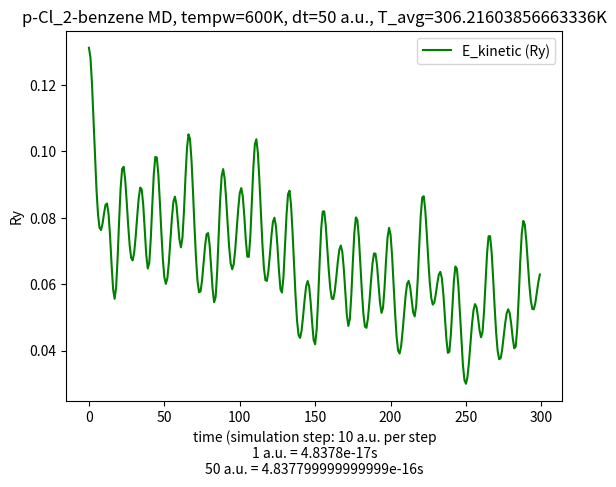

This chart was generated by the following Python code:
#!/usr/bin/env python3

import matplotlib.pyplot as plt
import numpy as np
import sys

# pw.x options
################
# ion initial kick temp = 300K
# dt = 50 a.u. (Ry) = 50*4.8378e-17 s 
# N_step = 300
#
#
#
# basic data
#################
# Ekins = [ ... ]
# Etots = [ ... ]
# temperatures = [ ... ]
#
#
#
# derived lists
#################
# Epots = [ Etots[i] - Ekins[i] for i in range(len(Ekins)) ] 
# norm_Etots = [ thing/Etots[0] for thing in Etots ]
# diff_Etots = [ thing - Etots[0] for thing in Etots ]
# average_temp = get_mean(temperatures)
# inds = range(len(Ekins))

dt=10
ry_atomic_time=4.8378e-17 #seconds per a.u.
timestep_SI = dt*ry_atomic_time
tempw=600

def get_mean(li):
  summe = 0
  for item in li:
    summe += item
  return summe/len(li)

def main():
  #plt.scatter(inds, Ekins, color='b', marker='s', s=65, label='Kinetic Energy (Ry)')
  plt.plot(inds, Ekins, color='g', label='E_kinetic (Ry)')
  #plt.plot(inds, norm_Etots, color='r', label='E_total[t]/(-548.00599230 Ry)')
  #plt.plot(inds, diff_Etots, color='k', label='E_total[t] - E_total[0] = E_total[t] + 548.00599230 Ry')


  #plt.scatter(ecut, etas_pbe_n,  color='g', marker='o', s=65, label='GGA: Cl.pbe-n-kjpaw_psl.1.0.0.UPF')
  #plt.scatter(ecut, etas_pz_nl,  color='r', marker='^', s=65, label='LDA: Cl.pz-nl-kjpaw_psl.1.0.0.UPF')
  #plt.scatter(ecut, etas_pz_n,   color='k', marker='<', s=65, label='LDA: Cl.pz-n-kjpaw_psl.1.0.0.UPF')
  #plt.plot(ecut, etas)

  plt.title("p-Cl_2-benzene MD, tempw={}K, dt=50 a.u., T_avg={}K".format(tempw, get_mean(temperatures)))
  plt.ylabel("Ry")
  plt.xlabel("time (simulation step: {} a.u. per step\n1 a.u. = {}s\n50 a.u. = {}s".format(dt, ry_atomic_time,  timestep_SI))


  print(average_temp)
  plt.legend(loc=1)

  #plt.ylim(ymin=-547.5)

  plt.show()  



#### put big data vectors here

Etots = [-547.94043922,
-547.94034838,
-547.94020933,
-547.94006407,
-547.93994025,
-547.93985282,
-547.93980864,
-547.93981010,
-547.93985638,
-547.93994255,
-547.94005760,
-547.94017927,
-547.94027181,
-547.94029118,
-547.94020177,
-547.94000978,
-547.93978995,
-547.93966388,
-547.93971700,
-547.93992419,
-547.94016963,
-547.94033891,
-547.94038494,
-547.94032551,
-547.94020692,
-547.94007380,
-547.93995684,
-547.93987283,
-547.93982940,
-547.93982903,
-547.93987127,
-547.93995253,
-547.94006371,
-547.94018626,
-547.94028870,
-547.94032816,
-547.94026435,
-547.94008980,
-547.93986248,
-547.93970063,
-547.93971038,
-547.93989539,
-547.94014986,
-547.94034587,
-547.94041645,
-547.94036855,
-547.94024796,
-547.94010367,
-547.93997131,
-547.93987163,
-547.93981490,
-547.93980510,
-547.93984232,
-547.93992291,
-547.94003710,
-547.94016560,
-547.94027617,
-547.94032548,
-547.94027304,
-547.94011074,
-547.93989494,
-547.93974175,
-547.93975592,
-547.93994072,
-547.94019028,
-547.94037716,
-547.94043620,
-547.94037704,
-547.94024778,
-547.94009859,
-547.93996500,
-547.93986671,
-547.93981241,
-547.93980443,
-547.93984146,
-547.93991921,
-547.94002854,
-547.94015191,
-547.94026073,
-547.94031555,
-547.94027562,
-547.94012469,
-547.93990481,
-547.93972421,
-547.93969899,
-547.93985769,
-547.94010986,
-547.94032188,
-547.94041257,
-547.94037970,
-547.94026781,
-547.94012844,
-547.93999960,
-547.93990290,
-547.93984745,
-547.93983547,
-547.93986602,
-547.93993534,
-547.94003591,
-547.94015369,
-547.94026468,
-547.94033338,
-547.94031867,
-547.94019428,
-547.93998289,
-547.93977826,
-547.93970824,
-547.93983563,
-547.94009299,
-547.94033730,
-547.94046083,
-547.94044355,
-547.94032836,
-547.94017372,
-547.94002558,
-547.93991117,
-547.93984284,
-547.93982374,
-547.93985229,
-547.93992346,
-547.94002793,
-547.94014913,
-547.94026193,
-547.94033213,
-547.94032117,
-547.94020492,
-547.94000413,
-547.93980549,
-547.93973006,
-547.93984193,
-547.94008278,
-547.94031736,
-547.94043942,
-547.94042616,
-547.94031722,
-547.94016927,
-547.94002740,
-547.93991801,
-547.93985252,
-547.93983326,
-547.93985778,
-547.93992032,
-547.94001166,
-547.94011780,
-547.94021861,
-547.94028747,
-547.94029331,
-547.94021151,
-547.94004610,
-547.93985421,
-547.93973981,
-547.93978863,
-547.93998835,
-547.94022891,
-547.94039118,
-547.94042435,
-547.94034954,
-547.94021956,
-547.94008345,
-547.93997288,
-547.93990307,
-547.93987812,
-547.93989619,
-547.93995134,
-547.94003423,
-547.94013206,
-547.94022708,
-547.94029619,
-547.94031230,
-547.94025057,
-547.94010518,
-547.93991534,
-547.93977475,
-547.93978426,
-547.93996237,
-547.94021309,
-547.94040284,
-547.94045813,
-547.94038888,
-547.94024978,
-547.94009729,
-547.93996988,
-547.93988691,
-547.93985439,
-547.93987045,
-547.93992836,
-547.94001753,
-547.94012246,
-547.94022362,
-547.94029814,
-547.94032028,
-547.94026739,
-547.94013463,
-547.93995856,
-547.93982572,
-547.93982929,
-547.93998731,
-547.94021283,
-547.94038305,
-547.94042937,
-547.94036040,
-547.94022689,
-547.94008184,
-547.93996141,
-547.93988377,
-547.93985394,
-547.93986928,
-547.93992275,
-547.94000389,
-547.94009903,
-547.94019062,
-547.94025859,
-547.94028130,
-547.94023857,
-547.94012368,
-547.93996400,
-547.93983404,
-547.93982419,
-547.93996529,
-547.94018679,
-547.94037030,
-547.94043890,
-547.94039078,
-547.94027141,
-547.94013349,
-547.94001510,
-547.93993607,
-547.93990268,
-547.93991335,
-547.93996151,
-547.94003680,
-547.94012559,
-547.94021151,
-547.94027607,
-547.94029908,
-547.94026075,
-547.94015060,
-547.93998859,
-547.93984472,
-547.93981623,
-547.93994873,
-547.94017823,
-547.94037724,
-547.94045569,
-547.94040636,
-547.94027740,
-547.94012705,
-547.93999785,
-547.93991187,
-547.93987560,
-547.93988620,
-547.93993544,
-547.94001168,
-547.94010123,
-547.94018896,
-547.94025983,
-547.94029686,
-547.94027961,
-547.94019260,
-547.94004596,
-547.93990015,
-547.93985259,
-547.93996137,
-547.94017670,
-547.94037544,
-547.94046225,
-547.94042287,
-547.94030181,
-547.94015655,
-547.94002982,
-547.93994372,
-547.93990457,
-547.93990916,
-547.93994901,
-547.94001279,
-547.94008832,
-547.94016433,
-547.94023006,
-547.94027333,
-547.94027666,
-547.94021799,
-547.94008964,
-547.93993088,
-547.93983583,
-547.93989154,
-547.94008742,
-547.94031148,
-547.94044664,
-547.94045139,
-547.94035709,
-547.94022157,
-547.94009328,
-547.94000023,
-547.93995215,
-547.93994720,
-547.93997788,
-547.94003341,
-547.94010290,
-547.94017714,
-547.94024776]


Ekins = [0.13110616,
0.12819205,
0.12040319,
0.10975721,
0.09845528,
0.08842098,
0.08103172,
0.07698688,
0.07626204,
0.07812796,
0.08124460,
0.08387169,
0.08424456,
0.08113449,
0.07450476,
0.06596407,
0.05855759,
0.05559777,
0.05892775,
0.06775174,
0.07898473,
0.08886462,
0.09462713,
0.09530200,
0.09155992,
0.08507216,
0.07783162,
0.07164974,
0.06785626,
0.06715017,
0.06954573,
0.07438094,
0.08039118,
0.08588132,
0.08904842,
0.08849096,
0.08385206,
0.07636042,
0.06882765,
0.06470280,
0.06635986,
0.07364273,
0.08382517,
0.09306991,
0.09826904,
0.09811045,
0.09309393,
0.08491656,
0.07573769,
0.06760244,
0.06208106,
0.06007940,
0.06175993,
0.06653878,
0.07315930,
0.07987233,
0.08477260,
0.08632002,
0.08399057,
0.07882265,
0.07342682,
0.07106490,
0.07396633,
0.08189309,
0.09210769,
0.10083238,
0.10507838,
0.10368515,
0.09729947,
0.08772877,
0.07718985,
0.06773342,
0.06089862,
0.05754654,
0.05780708,
0.06109686,
0.06620243,
0.07145099,
0.07501033,
0.07535606,
0.07187838,
0.06544654,
0.05854430,
0.05453983,
0.05609083,
0.06353951,
0.07454373,
0.08532307,
0.09254984,
0.09460574,
0.09173820,
0.08548043,
0.07789093,
0.07094644,
0.06617219,
0.06446209,
0.06602024,
0.07037497,
0.07644817,
0.08269728,
0.08736731,
0.08889456,
0.08646224,
0.08058768,
0.07341853,
0.06827095,
0.06819796,
0.07419863,
0.08438753,
0.09492783,
0.10203610,
0.10359351,
0.09956995,
0.09149951,
0.08163512,
0.07222453,
0.06505000,
0.06119773,
0.06098003,
0.06395346,
0.06900944,
0.07454596,
0.07874577,
0.07999209,
0.07741245,
0.07143275,
0.06405223,
0.05841679,
0.05748611,
0.06233005,
0.07127734,
0.08072734,
0.08704068,
0.08812217,
0.08387984,
0.07574551,
0.06585967,
0.05636491,
0.04895808,
0.04467374,
0.04382243,
0.04602366,
0.05030380,
0.05525798,
0.05928980,
0.06094668,
0.05934953,
0.05465313,
0.04835618,
0.04313552,
0.04191546,
0.04636141,
0.05572052,
0.06702058,
0.07659822,
0.08181719,
0.08190592,
0.07776264,
0.07122682,
0.06433244,
0.05878672,
0.05569604,
0.05547219,
0.05785264,
0.06199444,
0.06663035,
0.07029378,
0.07161927,
0.06971756,
0.06458927,
0.05745613,
0.05074803,
0.04741249,
0.04951725,
0.05687009,
0.06681245,
0.07555667,
0.08008057,
0.07927498,
0.07392516,
0.06597551,
0.05768448,
0.05100125,
0.04722262,
0.04686676,
0.04968790,
0.05478501,
0.06078507,
0.06609609,
0.06922766,
0.06916981,
0.06578829,
0.06013007,
0.05440431,
0.05133799,
0.05288207,
0.05893190,
0.06712103,
0.07403414,
0.07694645,
0.07489125,
0.06865413,
0.06009255,
0.05134511,
0.04424650,
0.04000993,
0.03911664,
0.04134033,
0.04585847,
0.05142822,
0.05662041,
0.06010302,
0.06096591,
0.05905848,
0.05526115,
0.05150833,
0.05028439,
0.05349686,
0.06123147,
0.07137544,
0.08060500,
0.08604898,
0.08645391,
0.08231855,
0.07529737,
0.06742528,
0.06051333,
0.05580435,
0.05384193,
0.05448186,
0.05699585,
0.06024181,
0.06289059,
0.06369898,
0.06181552,
0.05709848,
0.05039346,
0.04361208,
0.03932064,
0.03965288,
0.04495957,
0.05324268,
0.06106178,
0.06531120,
0.06456456,
0.05930152,
0.05128660,
0.04271722,
0.03555139,
0.03112686,
0.03002456,
0.03209440,
0.03658128,
0.04231438,
0.04793639,
0.05215233,
0.05399184,
0.05308696,
0.04995078,
0.04614053,
0.04399815,
0.04569087,
0.05184602,
0.06080999,
0.06935955,
0.07441024,
0.07442385,
0.06972977,
0.06196371,
0.05323596,
0.04546067,
0.03997536,
0.03740791,
0.03770820,
0.04027630,
0.04414240,
0.04816622,
0.05123262,
0.05243754,
0.05129648,
0.04801595,
0.04376995,
0.04069941,
0.04122717,
0.04669732,
0.05622415,
0.06687794,
0.07522961,
0.07903234,
0.07792918,
0.07311014,
0.06650093,
0.06001718,
0.05510205,
0.05253478,
0.05242827,
0.05433910,
0.05743051,
0.06064988,
0.06289469]

temperatures = [
600.00000000,
586.66377139,
551.01848211,
502.29772788,
450.57510318,
404.65366142,
370.83712249,
352.32614719,
349.00896379,
357.54824550,
371.81136671,
383.83411430,
385.54053117,
371.30744232,
340.96686024,
301.88087593,
267.98555516,
254.44010841,
269.67957111,
310.06204139,
361.46922742,
406.68398687,
433.05579448,
436.14428870,
419.01885145,
389.32799414,
356.19205263,
327.90104583,
310.54036481,
307.30900771,
318.27215484,
340.40022309,
367.90574804,
393.03105325,
407.52513535,
404.97392846,
383.74425746,
349.45920273,
314.98589210,
296.10875170,
303.69220498,
337.02182455,
383.62122544,
425.92926949,
449.72275764,
448.99699783,
426.03918794,
388.61587965,
346.60929804,
309.37879790,
284.11048314,
274.95002321,
282.64089339,
304.51098922,
334.80943142,
365.53127874,
387.95704941,
395.03875316,
384.37815211,
360.72745999,
336.03375154,
325.22455896,
338.50278285,
374.77913372,
421.52569577,
461.45374964,
480.88534642,
474.50929624,
445.28557806,
401.48583899,
353.25505546,
309.97819659,
278.69911294,
263.35852572,
264.55088236,
279.60638364,
302.97174716,
326.99148227,
343.28060715,
344.86280818,
328.94738380,
299.51242693,
267.92473824,
249.59849791,
256.69656628,
290.78502704,
341.14523771,
390.47626709,
423.54917600,
432.95789575,
419.83476968,
391.19640830,
356.46348659,
324.68241952,
302.83331579,
295.00716091,
302.13796410,
322.06711375,
349.86079958,
378.45949930,
399.83161990,
406.82101083,
395.68961974,
368.80503272,
335.99582015,
312.43817881,
312.10416544,
339.56587420,
386.19483274,
434.43192283,
466.96249639,
474.08990917,
455.67629914,
418.74239425,
373.59854722,
330.53154451,
297.69770087,
280.06801082,
279.07169192,
292.67944779,
315.81783713,
341.15542070,
360.37563794,
366.07931943,
354.27373382,
326.90797978,
293.13146069,
267.34117701,
263.08198772,
285.24998480,
326.19678846,
369.44416049,
398.33683147,
403.28619567,
383.87142698,
346.64508894,
301.40310110,
257.95088330,
224.05390560,
204.44685512,
200.55092425,
210.62470244,
230.21252527,
252.88507468,
271.33647345,
278.91907028,
271.60980812,
250.11699661,
221.29934321,
197.40732148,
191.82375965,
212.17039281,
255.00185171,
306.71594971,
350.54749924,
374.43179491,
374.83787702,
355.87635997,
325.96555799,
294.41381672,
269.03413275,
254.88980662,
253.86538024,
264.75938187,
283.71407779,
304.93006286,
321.69556919,
327.76157111,
319.05852436,
295.58916654,
262.94479340,
232.24551517,
216.98060186,
226.61293009,
260.26280178,
305.76345353,
345.78089386,
366.48425892,
362.79752849,
338.31439045,
301.93321733,
263.98978991,
233.40437187,
216.11168931,
214.48308951,
227.39391016,
250.72051827,
278.17946568,
302.48507780,
316.81652726,
316.55175914,
301.07643968,
275.18188896,
248.97830641,
234.94543226,
242.01182604,
269.69856277,
307.17565351,
338.81312460,
352.14111071,
342.73563922,
314.19178546,
275.01020536,
234.97802021,
202.49165066,
183.10319228,
179.01513108,
189.19169058,
209.86872593,
235.35837314,
259.12012785,
275.05813096,
279.00708366,
270.27785444,
252.89957976,
235.72499823,
230.12368256,
244.82541441,
280.22239727,
326.64571710,
368.88427516,
393.79835507,
395.65148842,
376.72624168,
344.59421581,
308.56804450,
276.93588627,
255.38548964,
246.40459729,
249.33318415,
260.83832093,
275.69330189,
287.81527026,
291.51482589,
282.89526557,
261.30801336,
230.62285042,
199.58825483,
179.94873125,
181.46920549,
205.75497194,
243.66217433,
279.44584097,
298.89305337,
295.47611065,
271.39011797,
234.71024795,
195.49298640,
162.69896430,
142.45035593,
137.40570038,
146.87821567,
167.41218627,
193.64940188,
219.37822058,
238.67223973,
247.09062275,
242.94949658,
228.59693889,
211.15956835,
201.35509835,
209.10170116,
237.27042565,
278.29352068,
317.42012105,
340.53428971,
340.59661575,
319.11441432,
283.57344971,
243.63138541,
208.04823745,
182.94499659,
171.19519848,
172.56946902,
184.32224618,
202.01522479,
220.43000381,
234.46320382,
239.97749706,
234.75545540,
219.74232622,
200.31073431,
186.25858397,
188.67384775,
213.70768006,
257.30666354,
306.06315768,
344.28413126,
361.68709590,
356.63852739,
334.58449440,
304.33778627,
274.66527847,
252.17144040,
240.42247194,
239.93504161,
248.67986331,
262.82754408,
277.56078174,
287.83403727
]




Epots = [ Etots[i] - Ekins[i] for i in range(len(Ekins)) ] 
norm_Etots = [ thing/Etots[0] for thing in Etots ]
diff_Etots = [ thing - Etots[0] for thing in Etots ]
average_temp = get_mean(temperatures)
inds = range(len(Ekins))

if __name__ == '__main__':
  main()


